Run: headless pygame with SDL's dummy video driver; simulated clock (each Clock.tick advances the game by its frame time, no real sleeping); random seed 0; keys injected as events and as key.get_pressed() state; no mouse input; restart key R tapped at the start of phases 3 and 4.
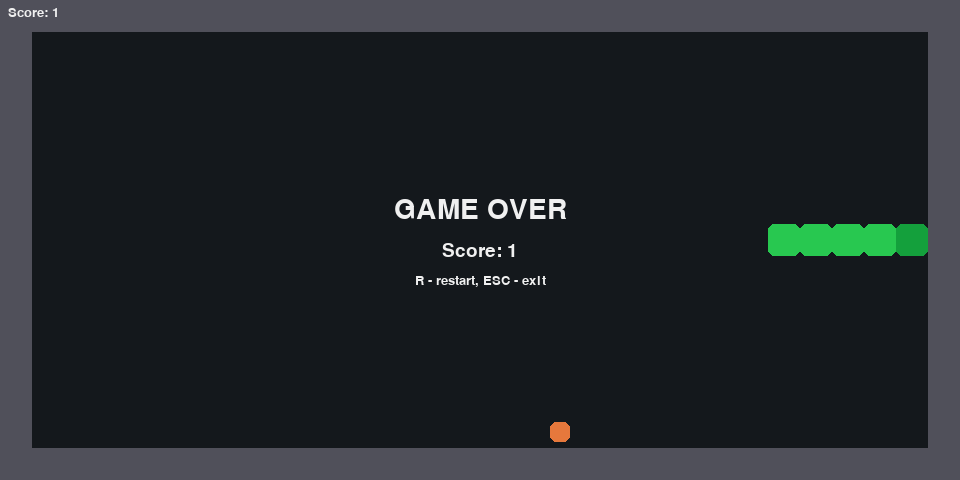
Frame 1 of 4 · flips 1–60 · no input
Frame 2 of 4 · flips 61–180 · tapped SPACE, RETURN · held RIGHT (→), D · screen unchanged from frame 1, image omitted
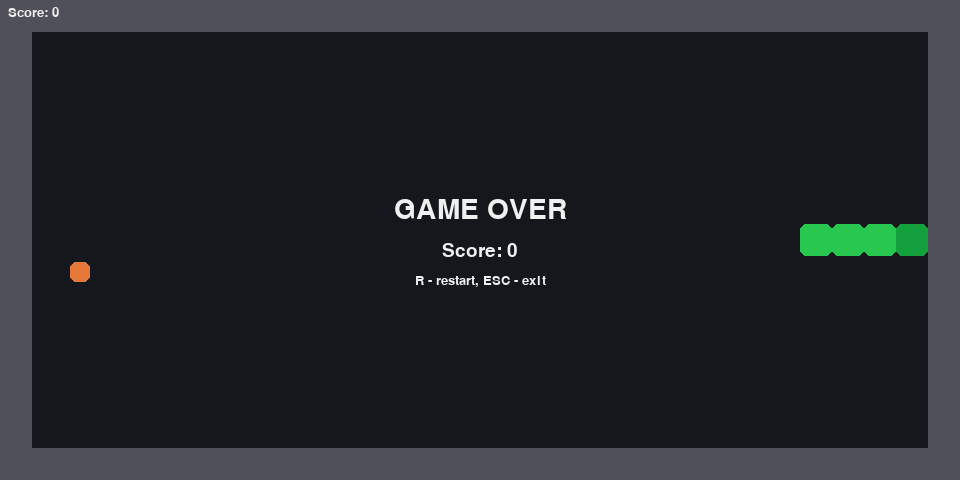
Frame 3 of 4 · flips 181–300 · tapped R · held DOWN (↓), S
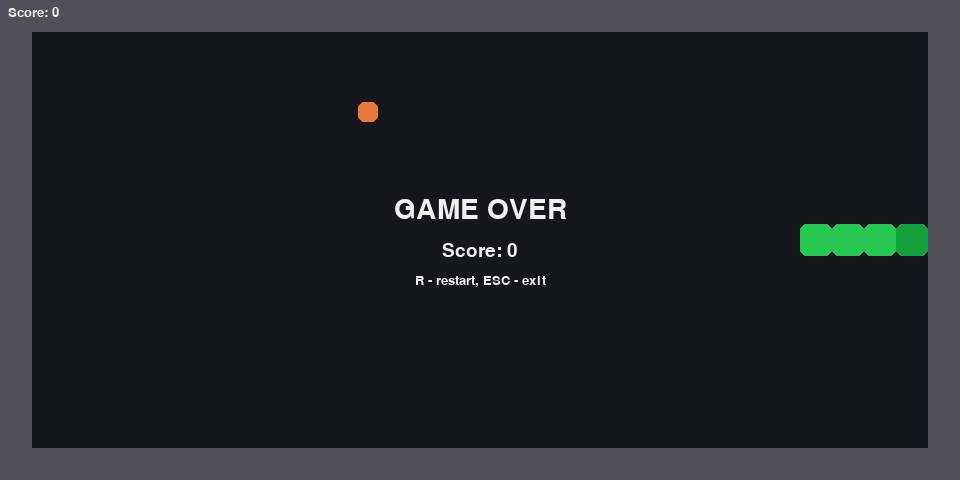
Frame 4 of 4 · flips 301–420 · tapped R · held LEFT (←), A, UP (↑), W

The pygame program that drew these frames:

import pygame
import random
from collections import deque

# ---------------------------
# Настройки игры
# ---------------------------
CELL = 32            # размер клетки в пикселях
GRID_W = 30          # ширина поля (в клетках)
GRID_H = 15          # высота поля (в клетках)
SPEED = 8            # тики в секунду

WIDTH = GRID_W
HEIGHT = GRID_H
SCREEN_W = GRID_W * CELL
SCREEN_H = GRID_H * CELL

# Цвета
BG = (20, 24, 28)
WALL = (80, 80, 90)
SNAKE = (40, 200, 80)
HEAD = (20, 160, 60)
FOOD = (230, 120, 60)
TEXT = (240, 240, 240)
PAUSE_OVERLAY = (0, 0, 0, 120)

# Направления
DIRS = {
    pygame.K_w: (0, -1),
    pygame.K_s: (0, 1),
    pygame.K_a: (-1, 0),
    pygame.K_d: (1, 0),
    pygame.K_UP: (0, -1),
    pygame.K_DOWN: (0, 1),
    pygame.K_LEFT: (-1, 0),
    pygame.K_RIGHT: (1, 0),
}


def next_position(head, direction):
    x, y = head
    dx, dy = direction
    return x + dx, y + dy


def place_food(occupied):
    """Вернуть позицию еды, не совпадающую со змеёй и не на стене."""
    candidates = [(x, y) for x in range(1, WIDTH - 1) for y in range(1, HEIGHT - 1)
                  if (x, y) not in occupied]
    if not candidates:
        return None
    return random.choice(candidates)


def draw_grid(surface):
    surface.fill(BG)
    # Рамка (стены)
    for x in range(WIDTH):
        pygame.draw.rect(surface, WALL, (x * CELL, 0, CELL, CELL))
        pygame.draw.rect(surface, WALL, (x * CELL, (HEIGHT - 1) * CELL, CELL, CELL))
    for y in range(HEIGHT):
        pygame.draw.rect(surface, WALL, (0, y * CELL, CELL, CELL))
        pygame.draw.rect(surface, WALL, ((WIDTH - 1) * CELL, y * CELL, CELL, CELL))


def draw_snake(surface, body):
    for i, (x, y) in enumerate(body):
        color = HEAD if i == 0 else SNAKE
        pygame.draw.rect(surface, color, (x * CELL, y * CELL, CELL, CELL), border_radius=6)


def draw_food(surface, pos):
    if pos is None:
        return
    x, y = pos
    pygame.draw.rect(surface, FOOD, (x * CELL + 6, y * CELL + 6, CELL - 12, CELL - 12), border_radius=6)


def draw_text(surface, text, size, x, y, center=True):
    font = pygame.font.SysFont("consolas", size)
    img = font.render(text, True, TEXT)
    rect = img.get_rect()
    if center:
        rect.center = (x, y)
    else:
        rect.topleft = (x, y)
    surface.blit(img, rect)


def step_game(body, direction, food):
    """Выполнить один шаг. Возвращает (новое_тело, новое_направление, новое_еда, съели, проигрыш)."""
    head = body[0]
    new_head = next_position(head, direction)
    x, y = new_head

    # Столкновение со стенами
    if x <= 0 or x >= WIDTH - 1 or y <= 0 or y >= HEIGHT - 1:
        return body, direction, food, False, True

    # Столкновение с собой
    if new_head in body:
        return body, direction, food, False, True

    ate = food is not None and new_head == food
    new_body = deque(body)
    new_body.appendleft(new_head)
    if not ate:
        new_body.pop()

    new_food = food
    if ate:
        occupied = set(new_body)
        new_food = place_food(occupied)
    return deque(new_body), direction, new_food, ate, False


def main():
    pygame.init()
    screen = pygame.display.set_mode((SCREEN_W, SCREEN_H))
    pygame.display.set_caption("Zmeika")
    clock = pygame.time.Clock()

    # Стартовые значения
    start_len = 4
    start_x = WIDTH // 2
    start_y = HEIGHT // 2
    body = deque([(start_x - i, start_y) for i in range(start_len)])
    direction = (1, 0)
    food = place_food(set(body))

    score = 0
    paused = False
    game_over = False

    while True:
        for event in pygame.event.get():
            if event.type == pygame.QUIT:
                pygame.quit()
                return
            if event.type == pygame.KEYDOWN:
                if event.key == pygame.K_ESCAPE:
                    pygame.quit()
                    return
                if event.key == pygame.K_p and not game_over:
                    paused = not paused
                if event.key == pygame.K_r and game_over:
                    # Рестарт
                    body = deque([(start_x - i, start_y) for i in range(start_len)])
                    direction = (1, 0)
                    food = place_food(set(body))
                    score = 0
                    paused = False
                    game_over = False
                if event.key in DIRS and not paused and not game_over:
                    nd = DIRS[event.key]
                    # Запрет мгновенного разворота в себя
                    if len(body) <= 1 or (nd[0] != -direction[0] or nd[1] != -direction[1]):
                        direction = nd

        if not paused and not game_over:
            body, direction, food, ate, dead = step_game(body, direction, food)
            if ate:
                score += 1
            if dead:
                game_over = True

        # Рендер
        draw_grid(screen)
        draw_snake(screen, body)
        draw_food(screen, food)
        draw_text(screen, f"Score: {score}", 20, 8, 6, center=False)

        if paused and not game_over:
            draw_text(screen, "PAUSED (P)", 28, SCREEN_W // 2, SCREEN_H // 2)
        if game_over:
            draw_text(screen, "GAME OVER", 42, SCREEN_W // 2, SCREEN_H // 2 - 30)
            draw_text(screen, f"Score: {score}", 28, SCREEN_W // 2, SCREEN_H // 2 + 10)
            draw_text(screen, "R - restart, ESC - exit", 20, SCREEN_W // 2, SCREEN_H // 2 + 40)

        pygame.display.flip()
        clock.tick(SPEED)


if __name__ == "__main__":
    main()
